Dataset: экзамен (GitHub, Suharick/Neural_networks_and_methods_of_data_analysis). Classes: apples, envelopes, houses, ice cream, ice creams, ladders, t-shirts.

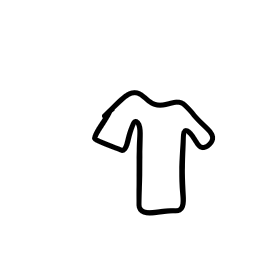
Label: t-shirts

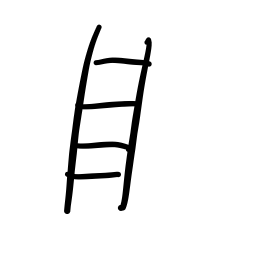
Label: ladders

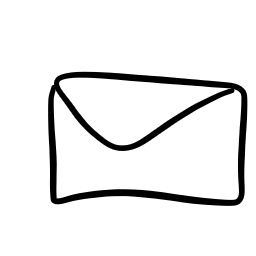
Label: envelopes

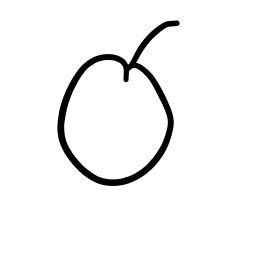
Label: apples

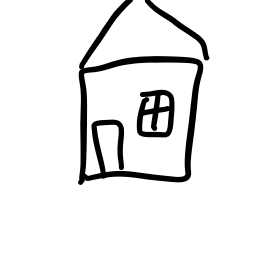
Label: houses

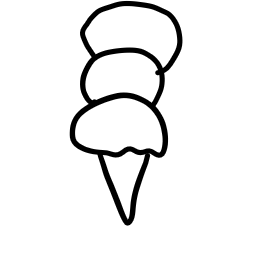
Label: ice cream
